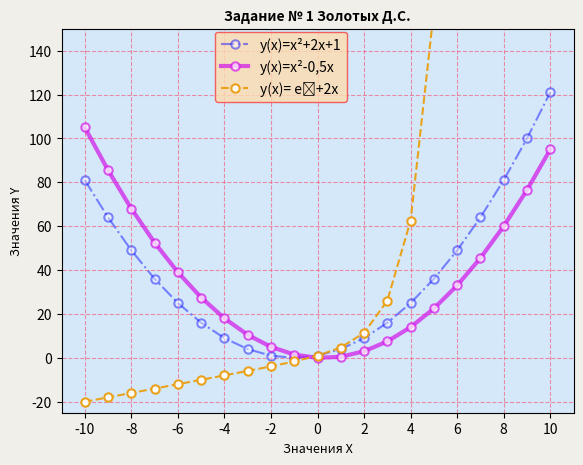

The matplotlib source for this figure:
import matplotlib.pyplot as plt
import math
x = list(range(-10,11))
y1 = [i**2 + 2*i + 1 for i in x]
y2 = [i**2 - 0.5*i for i in x]
y3 = [math.e**i + 2*i for i in x]
fig = plt.figure(dpi=200, facecolor='#f1efea')
ax = fig.add_axes((0.1, 0.1, 0.8,0.8), facecolor='#d4e8fa')
ax1 = plt.plot(x,y1, color='blue', alpha=0.45, marker='o', markerfacecolor='w', markeredgewidth=1.5, ls='-.')
ax2 = plt.plot(x,y2, color=(0.824, 0.071, 0.91), alpha=0.7, marker='o', markerfacecolor='w', markeredgewidth=1.5, lw=3)
ax3 = plt.plot(x,y3, color='#eb9e10', alpha=0.95, marker='o', markerfacecolor='w', markeredgewidth=1.5, ls='--')
ax.set_ylim(-25, 150)# специально ограничиваю верхнюю границу по оси Оу, так как значения третьей функции при х от [-10, 10] уходят до 22000. При этом остальные две функции имеют куда меньшие значения по оси Оу при максимальном значении х.
ax.set_xticks([i for i in x if i % 2 == 0])
ax.set_title('Задание № 1 Золотых Д.С.', fontstyle='italic', fontweight='bold', color='k', fontsize=10)
ax.set_xlabel('Значения Х', fontsize=9)
ax.set_ylabel('Значения Y', fontsize=9)
ax.grid(color='#f74b6d', ls='--', alpha=0.6)
plt.legend([f'y(x)=x{chr(0x00B2)}+2x+1',f'y(x)=x{chr(0x00B2)}-0,5x',f'у(x)= e{chr(0x000002E3)}+2x'], loc=(0.3, 0.81), facecolor='#fedcaf', edgecolor='#f53f3f')
fig.savefig('Задание №1 Золотых Д.С..jpeg')
plt.show()
